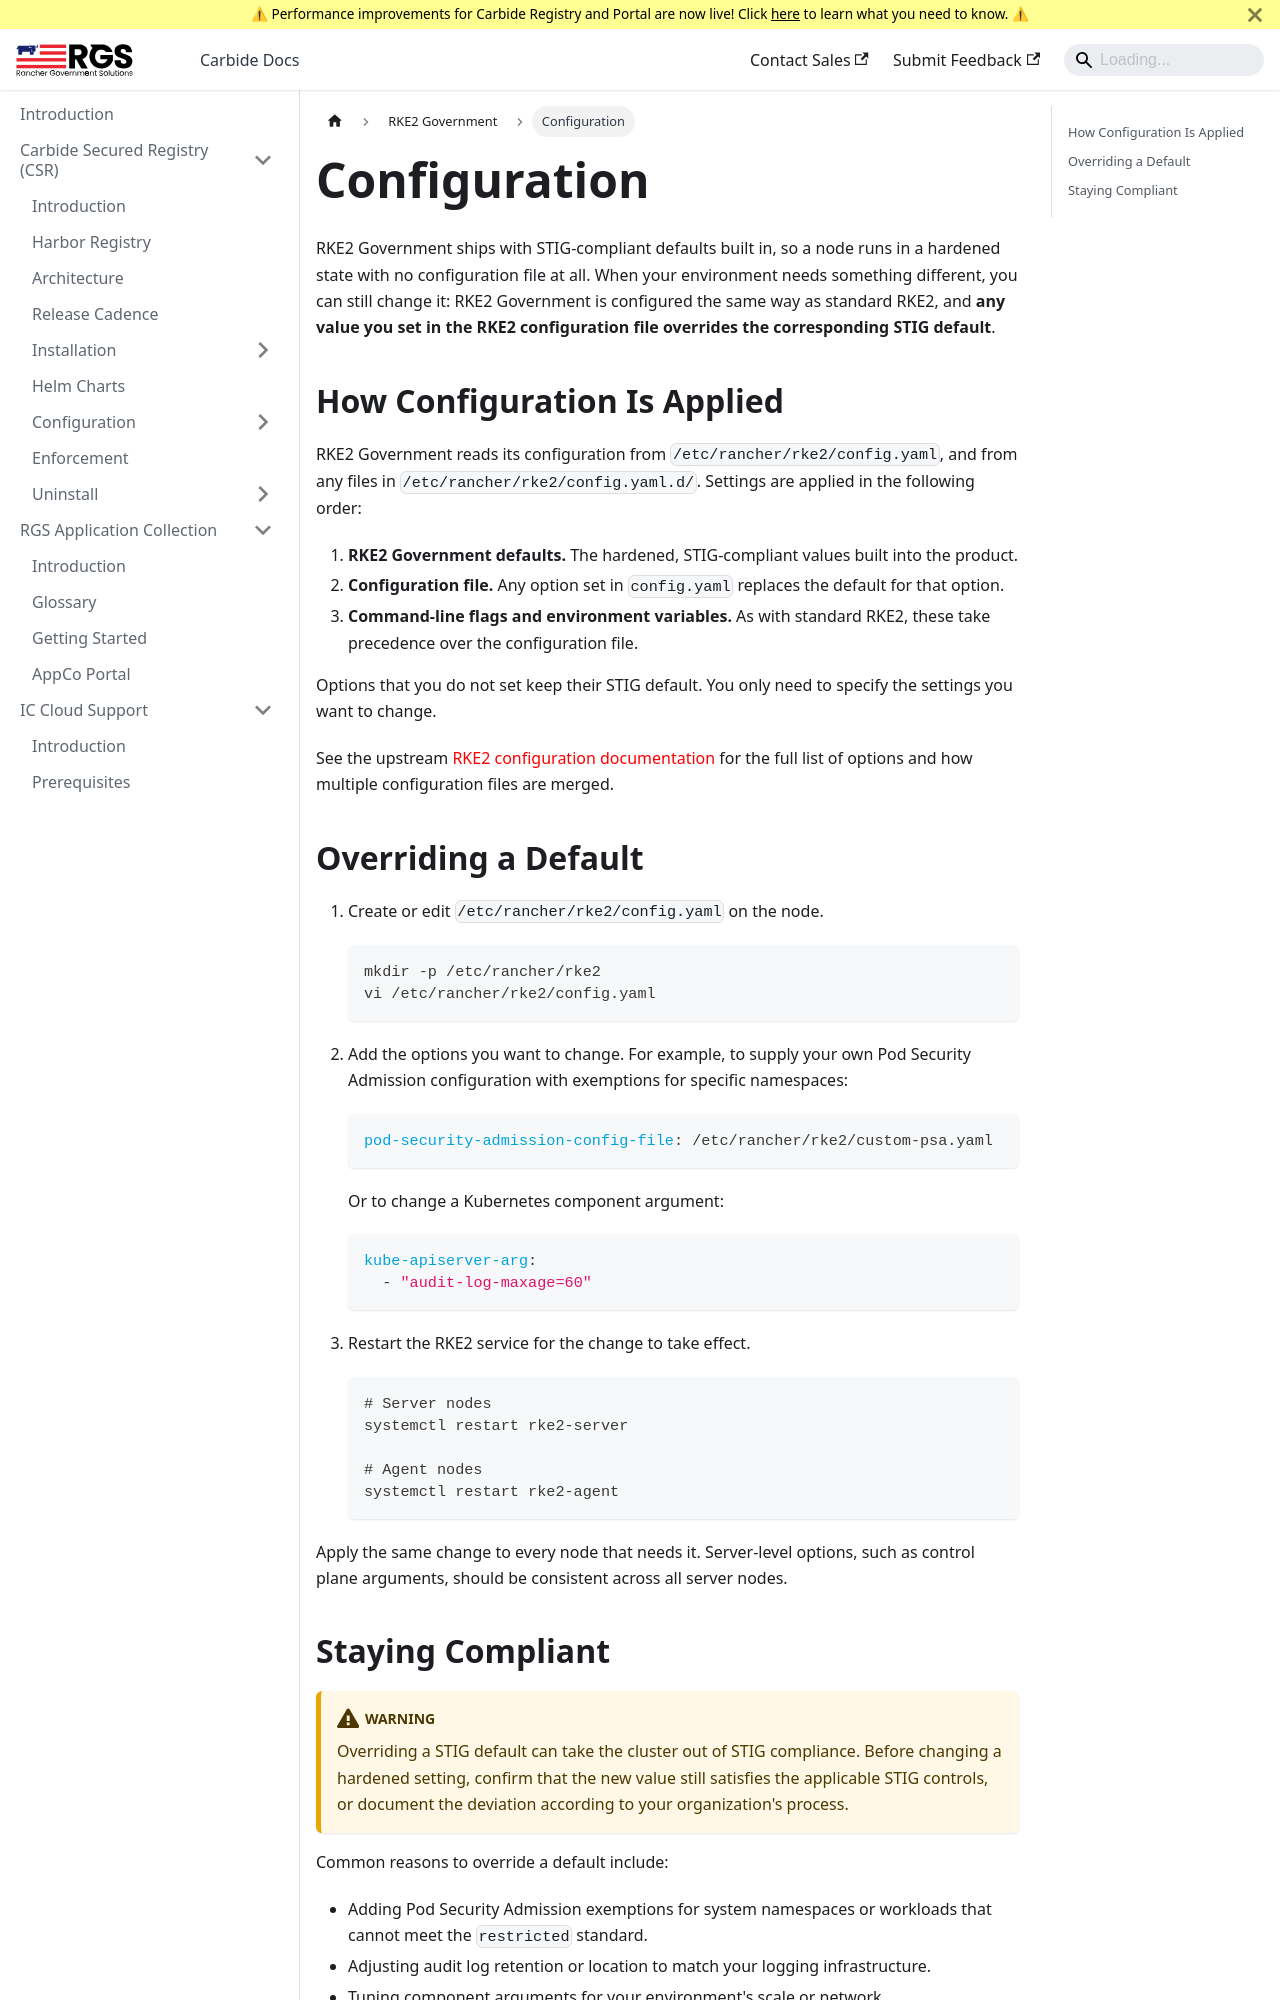

repository: ranchergovernment/carbide-docs · page: docs/rke2-government-docs/configuration.html · generator: docusaurus

# Configuration

RKE2 Government ships with STIG-compliant defaults built in, so a node runs in a hardened state with no configuration file at all. When your environment needs something different, you can still change it: RKE2 Government is configured the same way as standard RKE2, and **any value you set in the RKE2 configuration file overrides the corresponding STIG default**.

## How Configuration Is Applied

RKE2 Government reads its configuration from `/etc/rancher/rke2/config.yaml`, and from any files in `/etc/rancher/rke2/config.yaml.d/`. Settings are applied in the following order:

1. **RKE2 Government defaults.** The hardened, STIG-compliant values built into the product.
2. **Configuration file.** Any option set in `config.yaml` replaces the default for that option.
3. **Command-line flags and environment variables.** As with standard RKE2, these take precedence over the configuration file.

Options that you do not set keep their STIG default. You only need to specify the settings you want to change.

See the upstream [RKE2 configuration documentation](https://docs.rke2.io/install/configuration) for the full list of options and how multiple configuration files are merged.

## Overriding a Default

1. Create or edit `/etc/rancher/rke2/config.yaml` on the node.

    ```bash
    mkdir -p /etc/rancher/rke2
    vi /etc/rancher/rke2/config.yaml
    ```

2. Add the options you want to change. For example, to supply your own Pod Security Admission configuration with exemptions for specific namespaces:

    ```yaml
    pod-security-admission-config-file: /etc/rancher/rke2/custom-psa.yaml
    ```

    Or to change a Kubernetes component argument:

    ```yaml
    kube-apiserver-arg:
      - "audit-log-maxage=60"
    ```

3. Restart the RKE2 service for the change to take effect.

    ```bash
    # Server nodes
    systemctl restart rke2-server

    # Agent nodes
    systemctl restart rke2-agent
    ```

Apply the same change to every node that needs it. Server-level options, such as control plane arguments, should be consistent across all server nodes.
